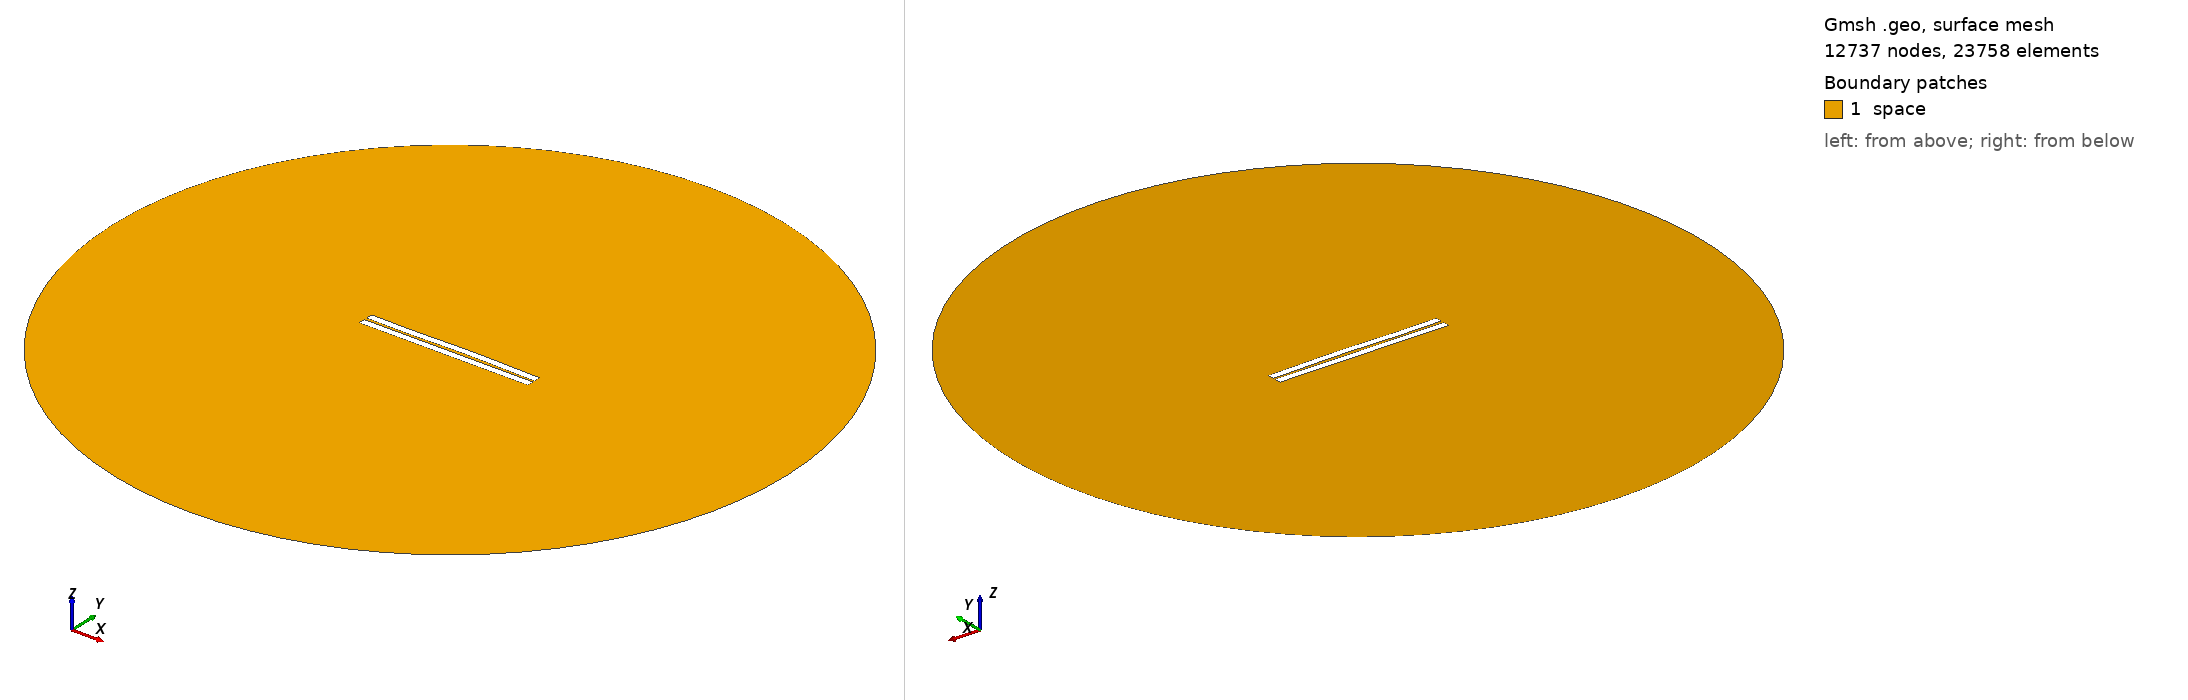

Gmsh geometry script, surface-meshed: 12737 nodes, 23758 surface elements. Boundary patches (legend numbers): 1 space. Left view from above one corner, right view from below the opposite corner. Legend entries are the model's physical surfaces. The drawing asked Gmsh for element sizes between 1% and 20% of the model's largest extent; the script's own settings can give other sizes.

=== 227.geo (drawn) ===
//---------------------------------------
// Geometry kernel
//---------------------------------------

SetFactory("OpenCASCADE");



//---------------------------------------
// Parameters of the geometry
//---------------------------------------

// Overetch of the upper plate
overetch = 0.0;

// Distance between the plates
distance = 1.5;

// Discretization over the x axis (for the deformation)
nx = 50; 

// Length of the plate
L = 100 - overetch; 

// Number of modes
n = 4; 

// 1st mode coefficient
coeff(1) = -0.075;
beta(1) = 0.596864 * 3.1415926535 / L;

// 2nd mode coefficient
coeff(2) = 0.15;
beta(2) = 1.49418 * 3.1415926535 / L;

// 3rd mode coefficient
coeff(3) = -0.15;
beta(3) = 2.50025 * 3.1415926535 / L;

// 4th mode coefficient
coeff(4) = -0.075;
beta(4) = 3.49999 * 3.1415926535 / L;



//---------------------------------------
// Upper plate (deformed rectangle)
//---------------------------------------

// Coordiantes of the upper plate
xmin = -50;
xmax = 50 - overetch;

// Height of the upper plate
yheight = 4 - 2 * overetch;

// Indexes of the points
UpperID[] = {};
LowerID[] = {};
LeftID[] = {};
RightID[] = {};

// Point index
p = 1;

// Horizontal edges
For i In {1:nx}
    x = xmin + (i-1)*(xmax - xmin)/(nx-1);

    y_bottom = distance / 2 + overetch;
    For j In {1:n}
        C = (Cosh(beta(j)*L) + Cos(beta(j)*L)) / (Sinh(beta(j)*L) + Sin(beta(j)*L));
        y_bottom  = y_bottom + coeff(j) * (Cosh(beta(j)*(x+50)) - Cos(beta(j)*(x+50)) - C * (Sinh(beta(j)*(x+50)) - Sin(beta(j)*(x+50))));
    EndFor

    y_top = y_bottom + yheight;

    Point(p) = {x, y_top, 0, 1.0};
    UpperID[i] = p;
    p = p + 1;

    Point(p) = {x, y_bottom, 0, 1.0};
    LowerID[i] = p;
    p = p + 1;
EndFor

// Create point lists
UpperPts[] = {}; LowerPts[] = {};
For i In {1:nx}
  UpperPts[] += {UpperID[i]};
  LowerPts[] += {LowerID[i]};
EndFor

// Build splines
Spline(1) = {UpperPts[]};
Spline(2) = {LowerPts[]};
Line(3) = {LowerPts[nx-1], UpperPts[nx-1]};
Line(4) = {LowerPts[0], UpperPts[0]};

// Build the plane surface
Curve Loop(1) = {2, 3, -1, -4};
Plane Surface(1) = {1};



//---------------------------------------
// Lower plate (rectangle)
//---------------------------------------

// Vertices
Point(1001) = {-50, -1, 0, 1.0};
Point(1002) = { 50, -1, 0, 1.0};
Point(1003) = { 50,  -5, 0, 1.0};
Point(1004) = {-50,  -5, 0, 1.0};

// Edges
Line(5) = {1001, 1002};
Line(6) = {1002, 1003};
Line(7) = {1003, 1004};
Line(8) = {1004, 1001};

// Plane surface
Line Loop(2) = {5, 6, 7, 8};
Plane Surface(2) = {2}; 



//---------------------------------------
// Outer (fictious) boundary
//---------------------------------------

// Points
Point(1005) = {0, 0, 0};       // Center
Point(1006) = {200, 0, 0};     // Start point
Point(1007) = {0, 200, 0};     // 90 degrees
Point(1008) = {-200, 0, 0};    // 180 degrees
Point(1009) = {0, -200, 0};    // 270 degrees

// Circle arcs (each needs start, center, end)
Circle(9) = {1006, 1005, 1007};
Circle(10) = {1007, 1005, 1008};
Circle(11) = {1008, 1005, 1009};
Circle(12) = {1009, 1005, 1006};

// Plane surface for the entire domain
Curve Loop(3) = {9, 10, 11, 12};
Surface(3) = {3};

// Subtract the plates from the whole domain to obtain the actual domain where we want to solve the equations
BooleanDifference{ Surface{3}; Delete; }{ Surface{1}; Surface{2}; Delete; }




//---------------------------------------
// Transfinite Lines/Curves
//---------------------------------------

// Set the number of points on the boundaries
r = 7;

// Plates
Transfinite Curve {1, 2} = 50*r Using Progression 1;
Transfinite Curve {3, 4} = 2*r Using Progression 1;
Transfinite Line {5, 7} = 50*r Using Progression 1;
Transfinite Line {6, 8} = 2*r Using Progression 1;

// Outer boundary
Transfinite Line {9, 10, 11, 12} = 20 Using Progression 1;



//---------------------------------------
// Physical groups
//---------------------------------------                

// Physical curves (boundaries)
Physical Line("force_segment", 10) = {2};
Physical Line("upper_plate", 11) = {1, 3, 4};
Physical Line("lower_plate", 12) = {5, 6, 7, 8};
Physical Line("boundary", 20) = {9, 10, 11, 12};

// Physical Surfaces
Physical Surface("space", 30) = {3};



//---------------------------------------
// 6. Generate the Mesh
//---------------------------------------

// 2D mesh generation
Mesh 2;
